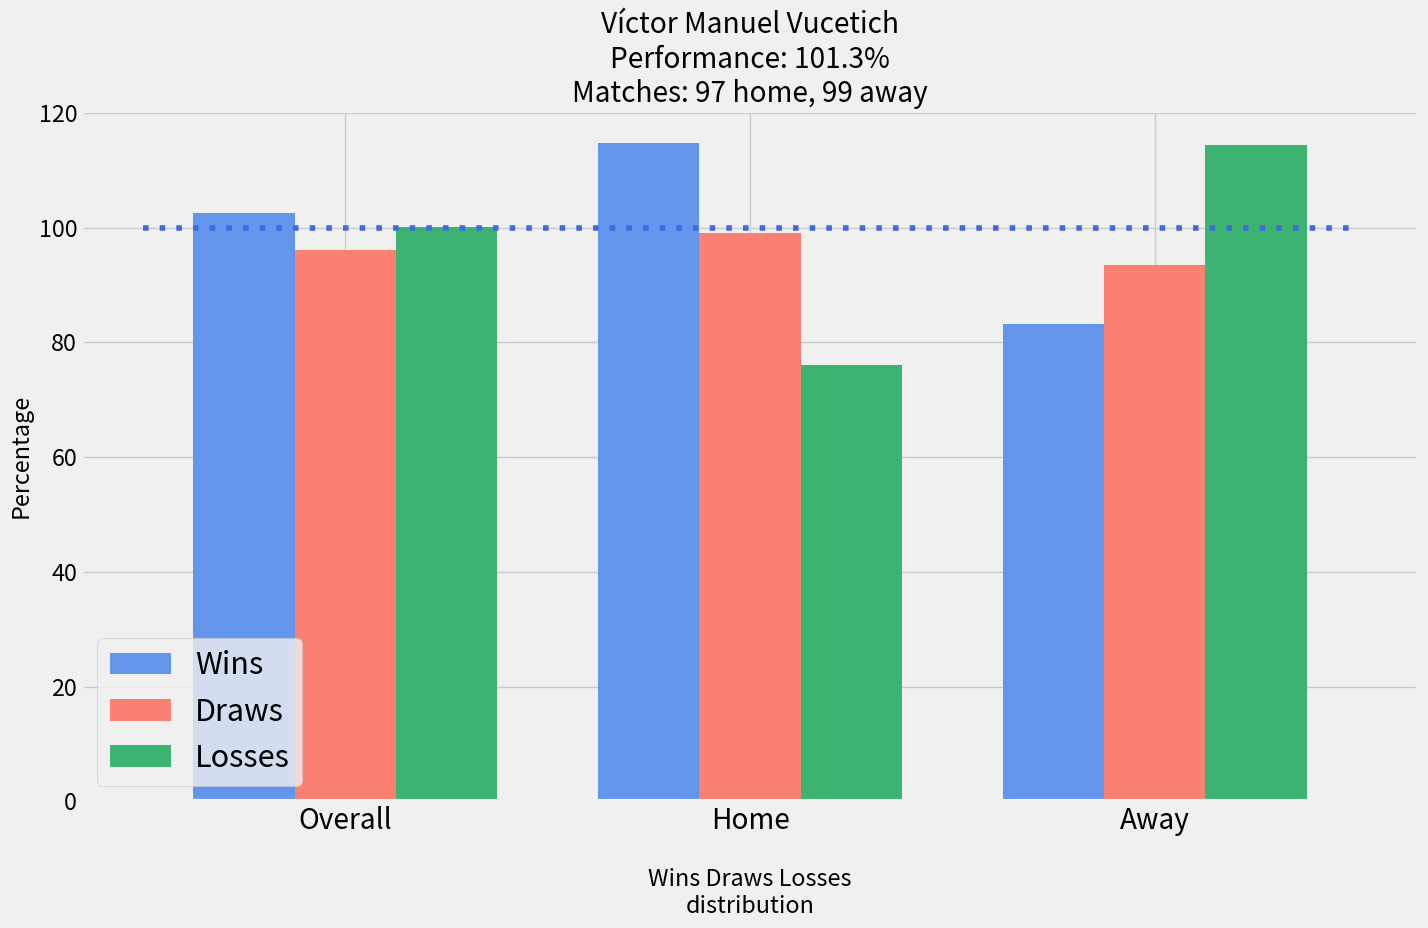

Reproduce this figure in Python.
import pandas as pd
import numpy as np
from matplotlib import pyplot as plt
import matplotlib.pylab as pylab
params = {'legend.fontsize': 22,
          'figure.figsize': (14.5, 9.5),
         'axes.labelsize': 'x-large',
         'axes.titlesize':60,
         'xtick.labelsize':'x-large',
         'ytick.labelsize':'large'}
pylab.rcParams.update(params)

plt.style.use('fivethirtyeight')

x_results = ['Overall','Home','Away']

x_indexes = np.arange(len(x_results))
width = 0.25

y_wins = [102.6,114.7,83.2]
plt.bar(x_indexes - width, y_wins, width=0.25, color='cornflowerblue', label='Wins')

y_draws = [96.2,99,93.5]
plt.bar(x_indexes, y_draws, width=0.25, color='salmon', label='Draws')

y_losses = [100.2,76.1,114.4]
plt.bar(x_indexes + width, y_losses, width=0.25, color='mediumseagreen', label='Losses')

plt.legend()
plt.xticks(ticks=x_indexes, labels=x_results)

x_line_coordinates = [-0.5, 2.5]
y_line_coordinates = [100, 100]
plt.plot(x_line_coordinates, y_line_coordinates, color='royalblue',linestyle=(0,(1,2)))

plt.title('Víctor Manuel Vucetich\nPerformance: 101.3%\nMatches: 97 home, 99 away')
plt.xlabel('\nWins Draws Losses\ndistribution')
plt.ylabel('Percentage')
plt.tight_layout()

plt.show()